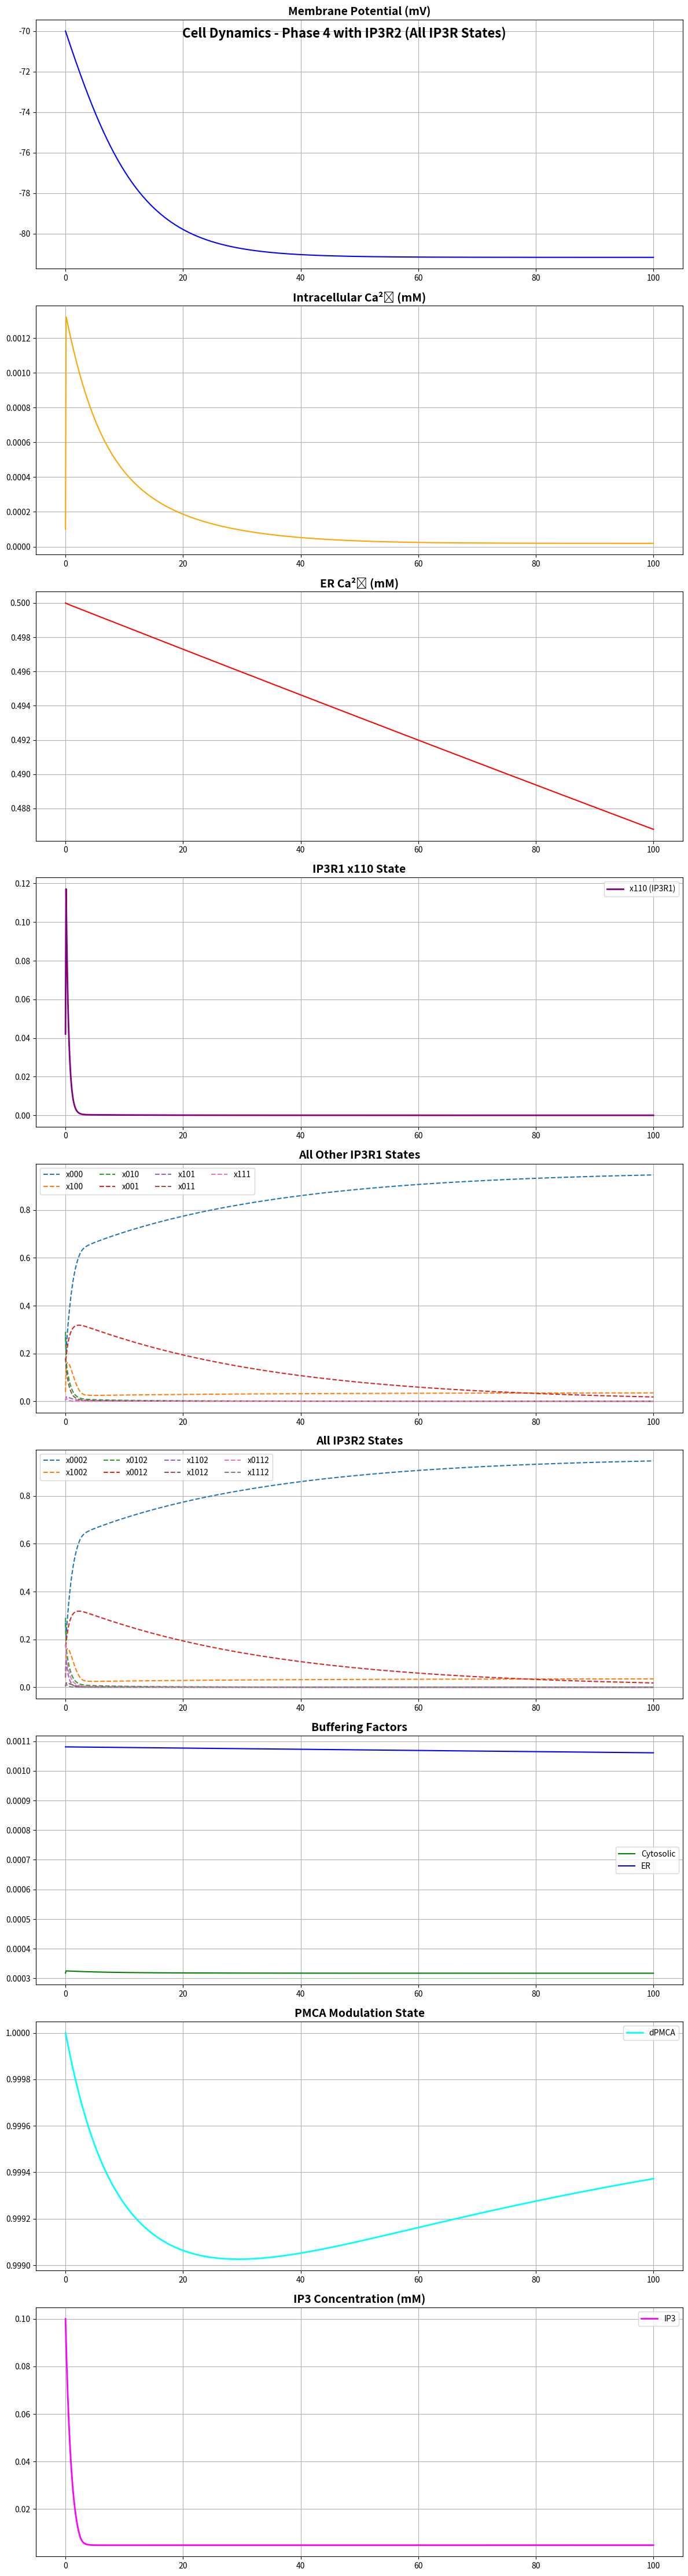
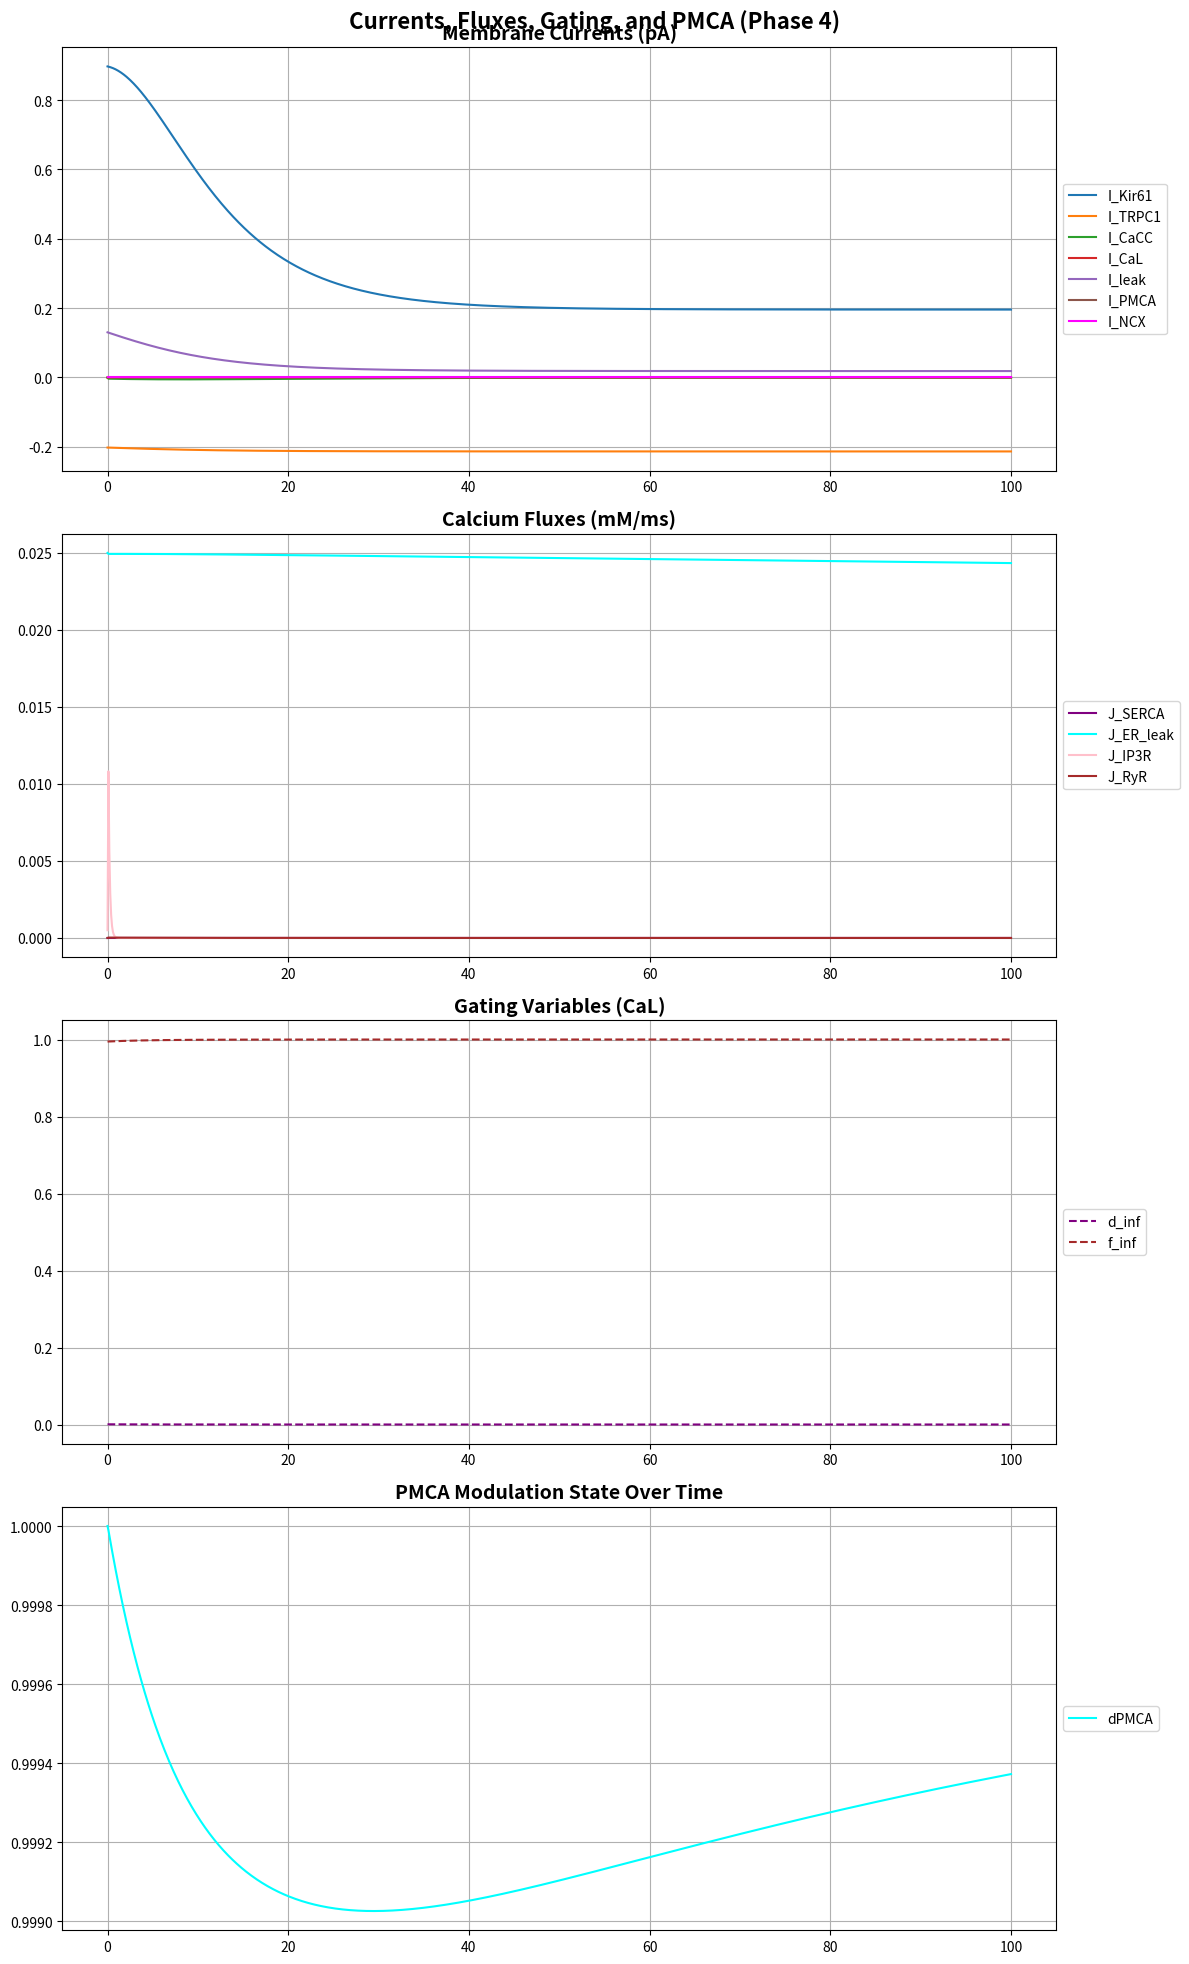

Python code for these plots, in order:
import numpy as np
import matplotlib.pyplot as plt
from scipy.integrate import solve_ivp

# Physical constants
faraday_constant = 96485
gas_constant = 8314
temperature = 310

# Cell parameters
membrane_capacitance = 0.94  # pF
cell_volume = 2e-12  # L
Vcyto = cell_volume
ER_volume = cell_volume * 0.2

# Ion valences
valence_K = 1
valence_Ca = 2
valence_Na = 1
valence_Cl = -1
z = 2

# Ion concentrations in mM
K_out = 6.26
K_in = 140
Ca_out = 2.0
Ca_in = 0.0001
Na_out = 140
Na_in = 15.38
Cl_out = 110
Cl_in = 9.65

##########################################
# De Young-Keizer IP3R Parameters
a1 = 400.0
a2 = 0.2
a3 = 400.0
a4 = 0.2
a5 = 20.0
d1 = 0.13
d2 = 1.049
d3 = 0.9434
d4 = 0.1445
d5 = 82.34e-3
v1 = 90.0
b1 = a1*d1
b2 = a2*d2
b3 = a3*d3
b4 = a4*d4
b5 = a5*d5

# PMCA parameters
vu = 1540000.0
vm = 2200000.0
aku = 0.303
akmp = 0.14
aru = 1.8
arm = 2.1
p1 = 0.1
p2 = 0.01

# Buffer parameters (enhanced)
Bscyt = 225.0
aKscyt = 0.1
Bser = 2000.0
aKser = 1.0
Bm = 111.0
aKm = 0.123

# Other parameters
conductance_Kir61 = 0.025
conductance_TRPC1 = 0.001
conductance_CaL = 0.0005
conductance_CaCC = 0.001
conductance_leak = 0.01
conductance_IP3R1 = 0.1
conductance_IP3R2 = 0.05
conductance_RyR = 0.01
calcium_extrusion_rate = 100.0
resting_calcium = 0.001
calcium_activation_threshold_CaCC = 0.0005
k_serca = 0.1
Km_serca = 0.5
leak_rate_er = 0.05
k_ncx = 0.001

# IP3 kinetics (Phase 4)
prodip3 = 0.01
V2ip3 = 12.5
ak2ip3 = 6.0
V3ip3 = 0.9
ak3ip3 = 0.1
ak4ip3 = 1.0

# Time simulation parameters
simulation_duration = 100
time_points = 1000

# Initial conditions
initial_voltage = -70
initial_calcium = Ca_in
initial_atp = 4.4
initial_dpmca = 1.0
Ca_ER_initial = 0.5
IP3_initial = 0.1

# Normalize IP3R1 states
x000_initial = 0.27
x100_initial = 0.039
x010_initial = 0.29
x001_initial = 0.17
x110_initial = 0.042
x101_initial = 0.0033
x011_initial = 0.18
x111_initial = 0.0035
total = (x000_initial + x100_initial + x010_initial + x001_initial + x110_initial + x101_initial + x011_initial + x111_initial)
x000_initial /= total
x100_initial /= total
x010_initial /= total
x001_initial /= total
x110_initial /= total
x101_initial /= total
x011_initial /= total
x111_initial /= total

# Normalize IP3R2 states (duplicate IP3R1 as placeholder)
x0002_initial = 0.27
x1002_initial = 0.039
x0102_initial = 0.29
x0012_initial = 0.17
x1102_initial = 0.042
x1012_initial = 0.0033
x0112_initial = 0.18
x1112_initial = 0.0035
total2 = (x0002_initial + x1002_initial + x0102_initial + x0012_initial + x1102_initial + x1012_initial + x0112_initial + x1112_initial)
x0002_initial /= total2
x1002_initial /= total2
x0102_initial /= total2
x0012_initial /= total2
x1102_initial /= total2
x1012_initial /= total2
x0112_initial /= total2
x1112_initial /= total2

def calculate_reversal_potentials(K_out, K_in, Ca_out, Ca_i, Na_out, Na_in, Cl_out, Cl_in):
    reversal_potential_K = (gas_constant*temperature/(valence_K*faraday_constant))*np.log(K_out/K_in)
    reversal_potential_Ca = (gas_constant*temperature/(valence_Ca*faraday_constant))*np.log(Ca_out/Ca_i)
    reversal_potential_Na = (gas_constant*temperature/(valence_Na*faraday_constant))*np.log(Na_out/Na_in)
    reversal_potential_Cl = (gas_constant*temperature/(valence_Cl*faraday_constant))*np.log(Cl_out/Cl_in)
    return reversal_potential_K, reversal_potential_Ca, reversal_potential_Na, reversal_potential_Cl

def calculate_buffering_factors(Ca_i, Ca_ER):
    Ca_i = max(Ca_i,1e-12)
    Ca_ER = max(Ca_ER,1e-12)
    beta_cyt = 1.0/(1.0+(Bscyt*aKscyt)/((aKscyt+Ca_i)**2)+(Bm*aKm)/((aKm+Ca_i)**2))
    beta_er = 1.0/(1.0+(Bser*aKser)/((aKser+Ca_ER)**2)+(Bm*aKm)/((aKm+Ca_ER)**2))
    return beta_cyt, beta_er

def calculate_ip3r_states(Ca_i, IP3, x000, x100, x010, x001, x110, x101, x011, x111):
    Ca_i = max(Ca_i,1e-12)
    IP3 = max(IP3,1e-12)
    f1 = b5*x010 - a5*Ca_i*x000
    f2 = b1*x100 - a1*IP3*x000
    f3 = b4*x001 - a4*Ca_i*x000
    f4 = b5*x110 - a5*Ca_i*x100
    f5 = b2*x101 - a2*Ca_i*x100
    f6 = b1*x110 - a1*IP3*x010
    f7 = b4*x011 - a4*Ca_i*x010
    f8 = b5*x011 - a5*Ca_i*x001
    f9 = b3*x101 - a3*IP3*x001
    f10 = b2*x111 - a2*Ca_i*x110
    f11 = b5*x111 - a5*Ca_i*x101
    f12 = b3*x111 - a3*IP3*x011

    dx000 = f1+f2+f3
    dx100 = f4+f5-f2
    dx010 = -f1+f6+f7
    dx001 = f8-f3+f9
    dx110 = -f4-f6+f10
    dx101 = f11-f9-f5
    dx011 = -f8-f7+f12
    dx111 = -f11-f12-f10

    return dx000, dx100, dx010, dx001, dx110, dx101, dx011, dx111

def calculate_ip3r_flux(x110, Ca_ER, Ca_i):
    Ca_i = max(Ca_i,1e-12)
    Ca_ER = max(Ca_ER,1e-12)
    return v1*(x110**3)*(Ca_ER-Ca_i)

def calculate_pmca_flux(Ca_i, dpmca):
    Ca_i = max(Ca_i,1e-12)
    u4 = (vu*(Ca_i**aru))/(Ca_i**aru+aku**aru)
    u5 = (vm*(Ca_i**arm))/(Ca_i**arm+akmp**arm)
    cJpmca = (dpmca*u4+(1-dpmca)*u5)/(6.6253e5)
    return cJpmca, u4, u5

def calculate_currents(V, Ca_i, atp, dpmca, Ca_ER, x110, x1102, IP3, params):
    Ca_i = max(Ca_i,1e-12)
    Ca_ER = max(Ca_ER,1e-12)

    d_inf = 1/(1+np.exp(-(V-params['activation_midpoint_CaL'])/params['activation_slope_CaL']))
    f_inf = 1/(1+np.exp((V - params['inactivation_midpoint_CaL'])/params['inactivation_slope_CaL'])) + \
            params['amplitude_factor_CaL']/(1+np.exp((params['voltage_shift_CaL'] - V)/params['slope_factor_CaL']))

    I_Kir61 = params['conductance_Kir61']*atp*np.sqrt(params['K_out']/params['reference_K'])*(V-params['reversal_potential_K']) / \
              (1+np.exp((V-params['reversal_potential_K']-params['voltage_shift_Kir61'])/params['voltage_slope_Kir61']))
    I_TRPC1 = params['conductance_TRPC1']*(V-params['reversal_potential_Ca'])
    I_CaCC = params['conductance_CaCC']*(Ca_i/(Ca_i+params['calcium_activation_threshold_CaCC']))*(V-params['reversal_potential_Cl'])
    I_CaL = params['conductance_CaL']*d_inf*f_inf*(V-params['reversal_potential_Ca'])
    I_leak = params['conductance_leak']*(V-params['reversal_potential_K'])

    cJpmca, _, _ = calculate_pmca_flux(Ca_i, dpmca)
    I_PMCA = cJpmca*z*faraday_constant*Vcyto*1e6

    J_SERCA = params['k_serca']*(Ca_i**2)/(Ca_i**2+params['Km_serca']**2)
    J_ER_leak = params['leak_rate_er']*(Ca_ER - Ca_i)
    I_NCX = params['k_ncx']*(params['Na_in']**3/(params['Na_in']**3+87.5**3))*(params['Ca_out']/(params['Ca_out']+1))

    J_IP3R1 = calculate_ip3r_flux(x110, Ca_ER, Ca_i)*params['conductance_IP3R1']
    J_IP3R2 = calculate_ip3r_flux(x1102, Ca_ER, Ca_i)*params['conductance_IP3R2']
    J_IP3R = J_IP3R1 + J_IP3R2

    J_RyR = params['conductance_RyR']*(Ca_i/(Ca_i+0.3))*(Ca_ER-Ca_i)

    return I_Kir61, I_TRPC1, I_CaCC, I_CaL, I_leak, d_inf, f_inf, I_PMCA, J_SERCA, J_ER_leak, I_NCX, J_IP3R, J_RyR

def ip3_ode(Ca_i, IP3):
    Ca_i = max(Ca_i, 1e-12)
    IP3 = max(IP3, 1e-12)
    term1 = prodip3
    term2 = V2ip3/(1+(ak2ip3/IP3))
    term3 = (V3ip3/(1+(ak3ip3/IP3)))*(1/(1+(ak4ip3/(Ca_i))))

    dIP3dt = term1 - term2 - term3
    new_IP3 = IP3 + dIP3dt
    if new_IP3 > 0.01:
        dIP3dt = (0.01 - IP3)
    if new_IP3 < 1e-12:
        dIP3dt = (1e-12 - IP3)
    return dIP3dt

def model(t, y, params):
    (V, Ca_i, atp, dpmca, Ca_ER,
     x000, x100, x010, x001, x110, x101, x011, x111,
     IP3,
     x0002, x1002, x0102, x0012, x1102, x1012, x0112, x1112) = y

    Ca_i = max(Ca_i, 1e-12)
    Ca_ER = max(Ca_ER, 1e-12)

    beta_cyt, beta_er = calculate_buffering_factors(Ca_i, Ca_ER)

    dx000, dx100, dx010, dx001, dx110, dx101, dx011, dx111 = calculate_ip3r_states(Ca_i, IP3, x000, x100, x010, x001, x110, x101, x011, x111)
    dx0002, dx1002, dx0102, dx0012, dx1102, dx1012, dx0112, dx1112 = calculate_ip3r_states(Ca_i, IP3, x0002, x1002, x0102, x0012, x1102, x1012, x0112, x1112)

    I_Kir61, I_TRPC1, I_CaCC, I_CaL, I_leak, d_inf, f_inf, I_PMCA, \
    J_SERCA, J_ER_leak, I_NCX, J_IP3R, J_RyR = \
    calculate_currents(V, Ca_i, atp, dpmca, Ca_ER, x110, x1102, IP3, params)

    dV_dt = (-I_Kir61 - I_TRPC1 - I_CaCC - I_CaL - I_leak - I_PMCA - I_NCX)/membrane_capacitance
    Ca_influx = -I_CaL/(2*faraday_constant*cell_volume)
    Ca_efflux = (-I_PMCA - I_NCX)/(2*faraday_constant*cell_volume)
    dCa_dt = beta_cyt*(Ca_influx + Ca_efflux + J_ER_leak + J_IP3R + J_RyR - J_SERCA)
    dCa_ER_dt = beta_er*((Vcyto/ER_volume)*(J_SERCA - J_ER_leak - J_IP3R - J_RyR))
    datp_dt = 0
    w1 = p1*Ca_i
    w2 = p2
    taom = 1/(w1+w2)
    dpmcainf = w2/(w1+w2)
    ddpmca_dt = (dpmcainf - dpmca)/taom
    dIP3_dt = ip3_ode(Ca_i, IP3)

    if abs(t-round(t))<1e-9 and round(t)%10==0:
        print(f"Time: {t:.2f} ms, V: {V:.2f} mV, Ca_i: {Ca_i:.6f}, Ca_ER: {Ca_ER:.6f}, IP3: {IP3:.6f}")
        print(f"IP3R (x110^3): {(x110**3):.6f}, IP3R flux: {J_IP3R:.6f}, PMCA: {dpmca:.6f}")

    return [dV_dt, dCa_dt, datp_dt, ddpmca_dt, dCa_ER_dt,
            dx000, dx100, dx010, dx001, dx110, dx101, dx011, dx111,
            dIP3_dt,
            dx0002, dx1002, dx0102, dx0012, dx1102, dx1012, dx0112, dx1112]

def run_simulation(params):
    t_span = (0, params['simulation_duration'])
    t_eval = np.linspace(0, params['simulation_duration'], params['time_points'])
    y0 = [params['initial_voltage'],
          params['initial_calcium'],
          params['initial_atp'],
          params['initial_dpmca'],
          params['Ca_ER_initial'],
          x000_initial, x100_initial, x010_initial, x001_initial, x110_initial,
          x101_initial, x011_initial, x111_initial,
          IP3_initial,
          x0002_initial, x1002_initial, x0102_initial, x0012_initial, x1102_initial,
          x1012_initial, x0112_initial, x1112_initial]

    sol = solve_ivp(model, t_span, y0, t_eval=t_eval, method='RK45', args=(params,), dense_output=True)
    return sol

def plot_results_with_two_figures(sol, params):
    I_Kir61, I_TRPC1, I_CaCC, I_CaL, I_leak, d_inf, f_inf, I_PMCA, J_SERCA, J_ER_leak, I_NCX, J_IP3R, J_RyR = [
        np.zeros_like(sol.t) for _ in range(13)
    ]
    beta_cyt = np.zeros_like(sol.t)
    beta_er = np.zeros_like(sol.t)

    V = sol.y[0]
    Ca_i = sol.y[1]
    dpmca = sol.y[3]
    Ca_ER = sol.y[4]
    x000 = sol.y[5]
    x100 = sol.y[6]
    x010 = sol.y[7]
    x001 = sol.y[8]
    x110 = sol.y[9]
    x101 = sol.y[10]
    x011 = sol.y[11]
    x111 = sol.y[12]
    IP3 = sol.y[13]
    x0002 = sol.y[14]
    x1002 = sol.y[15]
    x0102 = sol.y[16]
    x0012 = sol.y[17]
    x1102 = sol.y[18]
    x1012 = sol.y[19]
    x0112 = sol.y[20]
    x1112 = sol.y[21]

    for i in range(len(sol.t)):
        Ca_i[i] = max(Ca_i[i], 1e-12)
        Ca_ER[i] = max(Ca_ER[i], 1e-12)
        beta_cyt[i], beta_er[i] = calculate_buffering_factors(Ca_i[i], Ca_ER[i])
        (I_Kir61[i], I_TRPC1[i], I_CaCC[i], I_CaL[i], I_leak[i], d_inf[i], f_inf[i], I_PMCA[i],
         J_SERCA[i], J_ER_leak[i], I_NCX[i], J_IP3R[i], J_RyR[i]) = calculate_currents(
             V[i], Ca_i[i], params['initial_atp'], dpmca[i], Ca_ER[i], x110[i], x1102[i], IP3[i], params)

    fig1, axs1 = plt.subplots(9, 1, figsize=(12, 45))
    fig1.suptitle('Cell Dynamics - Phase 4 with IP3R2 (All IP3R States)', fontsize=16, fontweight='bold')

    axs1[0].plot(sol.t, V, color='blue')
    axs1[0].set_title('Membrane Potential (mV)', fontsize=14, fontweight='bold')
    axs1[0].grid(True)

    axs1[1].plot(sol.t, Ca_i, color='orange')
    axs1[1].set_title('Intracellular Ca²⁺ (mM)', fontsize=14, fontweight='bold')
    axs1[1].grid(True)

    axs1[2].plot(sol.t, Ca_ER, color='red')
    axs1[2].set_title('ER Ca²⁺ (mM)', fontsize=14, fontweight='bold')
    axs1[2].grid(True)

    # IP3R1 x110
    axs1[3].plot(sol.t, x110, label='x110 (IP3R1)', color='purple', linewidth=2)
    axs1[3].set_title('IP3R1 x110 State', fontsize=14, fontweight='bold')
    axs1[3].grid(True)
    axs1[3].legend()

    # All other IP3R1 states
    axs1[4].plot(sol.t, x000, label='x000', linestyle='--')
    axs1[4].plot(sol.t, x100, label='x100', linestyle='--')
    axs1[4].plot(sol.t, x010, label='x010', linestyle='--')
    axs1[4].plot(sol.t, x001, label='x001', linestyle='--')
    axs1[4].plot(sol.t, x101, label='x101', linestyle='--')
    axs1[4].plot(sol.t, x011, label='x011', linestyle='--')
    axs1[4].plot(sol.t, x111, label='x111', linestyle='--')
    axs1[4].set_title('All Other IP3R1 States', fontsize=14, fontweight='bold')
    axs1[4].grid(True)
    axs1[4].legend(ncol=4)

    # All IP3R2 states
    axs1[5].plot(sol.t, x0002, label='x0002', linestyle='--')
    axs1[5].plot(sol.t, x1002, label='x1002', linestyle='--')
    axs1[5].plot(sol.t, x0102, label='x0102', linestyle='--')
    axs1[5].plot(sol.t, x0012, label='x0012', linestyle='--')
    axs1[5].plot(sol.t, x1102, label='x1102', linestyle='--')
    axs1[5].plot(sol.t, x1012, label='x1012', linestyle='--')
    axs1[5].plot(sol.t, x0112, label='x0112', linestyle='--')
    axs1[5].plot(sol.t, x1112, label='x1112', linestyle='--')
    axs1[5].set_title('All IP3R2 States', fontsize=14, fontweight='bold')
    axs1[5].grid(True)
    axs1[5].legend(ncol=4)

    axs1[6].plot(sol.t, beta_cyt, label='Cytosolic', color='green')
    axs1[6].plot(sol.t, beta_er, label='ER', color='blue')
    axs1[6].set_title('Buffering Factors', fontsize=14, fontweight='bold')
    axs1[6].grid(True)
    axs1[6].legend()

    axs1[7].plot(sol.t, dpmca, label='dPMCA', color='cyan', linewidth=2)
    axs1[7].set_title('PMCA Modulation State', fontsize=14, fontweight='bold')
    axs1[7].grid(True)
    axs1[7].legend()

    axs1[8].plot(sol.t, IP3, label='IP3', color='magenta', linewidth=2)
    axs1[8].set_title('IP3 Concentration (mM)', fontsize=14, fontweight='bold')
    axs1[8].grid(True)
    axs1[8].legend()

    fig1.tight_layout()
    plt.show()

    fig2, axs2 = plt.subplots(4, 1, figsize=(12, 20))
    fig2.suptitle('Currents, Fluxes, Gating, and PMCA (Phase 4)', fontsize=16, fontweight='bold')

    axs2[0].plot(sol.t, I_Kir61, label='I_Kir61')
    axs2[0].plot(sol.t, I_TRPC1, label='I_TRPC1')
    axs2[0].plot(sol.t, I_CaCC, label='I_CaCC')
    axs2[0].plot(sol.t, I_CaL, label='I_CaL')
    axs2[0].plot(sol.t, I_leak, label='I_leak')
    axs2[0].plot(sol.t, I_PMCA, label='I_PMCA')
    axs2[0].plot(sol.t, I_NCX, label='I_NCX', color='magenta')
    axs2[0].set_title('Membrane Currents (pA)', fontsize=14, fontweight='bold')
    axs2[0].grid(True)
    axs2[0].legend(loc='center left', bbox_to_anchor=(1,0.5))

    axs2[1].plot(sol.t, J_SERCA, label='J_SERCA', color='purple')
    axs2[1].plot(sol.t, J_ER_leak, label='J_ER_leak', color='cyan')
    axs2[1].plot(sol.t, J_IP3R, label='J_IP3R', color='pink')
    axs2[1].plot(sol.t, J_RyR, label='J_RyR', color='brown')
    axs2[1].set_title('Calcium Fluxes (mM/ms)', fontsize=14, fontweight='bold')
    axs2[1].grid(True)
    axs2[1].legend(loc='center left', bbox_to_anchor=(1,0.5))

    axs2[2].plot(sol.t, d_inf, label='d_inf', linestyle='--', color='purple')
    axs2[2].plot(sol.t, f_inf, label='f_inf', linestyle='--', color='brown')
    axs2[2].set_title('Gating Variables (CaL)', fontsize=14, fontweight='bold')
    axs2[2].grid(True)
    axs2[2].legend(loc='center left', bbox_to_anchor=(1,0.5))

    axs2[3].plot(sol.t, dpmca, label='dPMCA', color='cyan')
    axs2[3].set_title('PMCA Modulation State Over Time', fontsize=14, fontweight='bold')
    axs2[3].grid(True)
    axs2[3].legend(loc='center left', bbox_to_anchor=(1,0.5))

    fig2.tight_layout()
    plt.show()

params = {
    'K_out': K_out, 'K_in': K_in, 'Ca_out': Ca_out, 'Ca_in': Ca_in,
    'Na_out': Na_out, 'Na_in': Na_in, 'Cl_out': Cl_out, 'Cl_in': Cl_in,
    'conductance_Kir61': conductance_Kir61, 'conductance_TRPC1': conductance_TRPC1,
    'conductance_CaCC': conductance_CaCC, 'conductance_CaL': conductance_CaL,
    'conductance_leak': conductance_leak,
    'conductance_IP3R1': conductance_IP3R1,
    'conductance_IP3R2': conductance_IP3R2,
    'conductance_RyR': conductance_RyR,
    'k_serca': k_serca,
    'Km_serca': Km_serca,
    'leak_rate_er': leak_rate_er,
    'k_ncx': k_ncx,
    'calcium_extrusion_rate': calcium_extrusion_rate,
    'resting_calcium': resting_calcium,
    'calcium_activation_threshold_CaCC': calcium_activation_threshold_CaCC,
    'reference_K': 5.4,
    'voltage_slope_Kir61': 6,
    'voltage_shift_Kir61': 15,
    'activation_midpoint_CaL': -40,
    'activation_slope_CaL': 4,
    'inactivation_midpoint_CaL': -45,
    'inactivation_slope_CaL': 5,
    'voltage_shift_CaL': 50,
    'slope_factor_CaL': 20,
    'amplitude_factor_CaL': 0.6,
    'vu': vu,
    'vm': vm,
    'aku': aku,
    'akmp': akmp,
    'aru': aru,
    'arm': arm,
    'initial_dpmca': initial_dpmca,
    'simulation_duration': simulation_duration,
    'time_points': time_points,
    'initial_voltage': initial_voltage,
    'initial_calcium': initial_calcium,
    'initial_atp': initial_atp,
    'Ca_ER_initial': Ca_ER_initial
}

reversal_potential_K, reversal_potential_Ca, reversal_potential_Na, reversal_potential_Cl = calculate_reversal_potentials(
    params['K_out'], params['K_in'], params['Ca_out'], params['Ca_in'],
    params['Na_out'], params['Na_in'], params['Cl_out'], params['Cl_in'])

params.update({
    'reversal_potential_K': reversal_potential_K,
    'reversal_potential_Ca': reversal_potential_Ca,
    'reversal_potential_Na': reversal_potential_Na,
    'reversal_potential_Cl': reversal_potential_Cl
})

sol = run_simulation(params)
plot_results_with_two_figures(sol, params)
